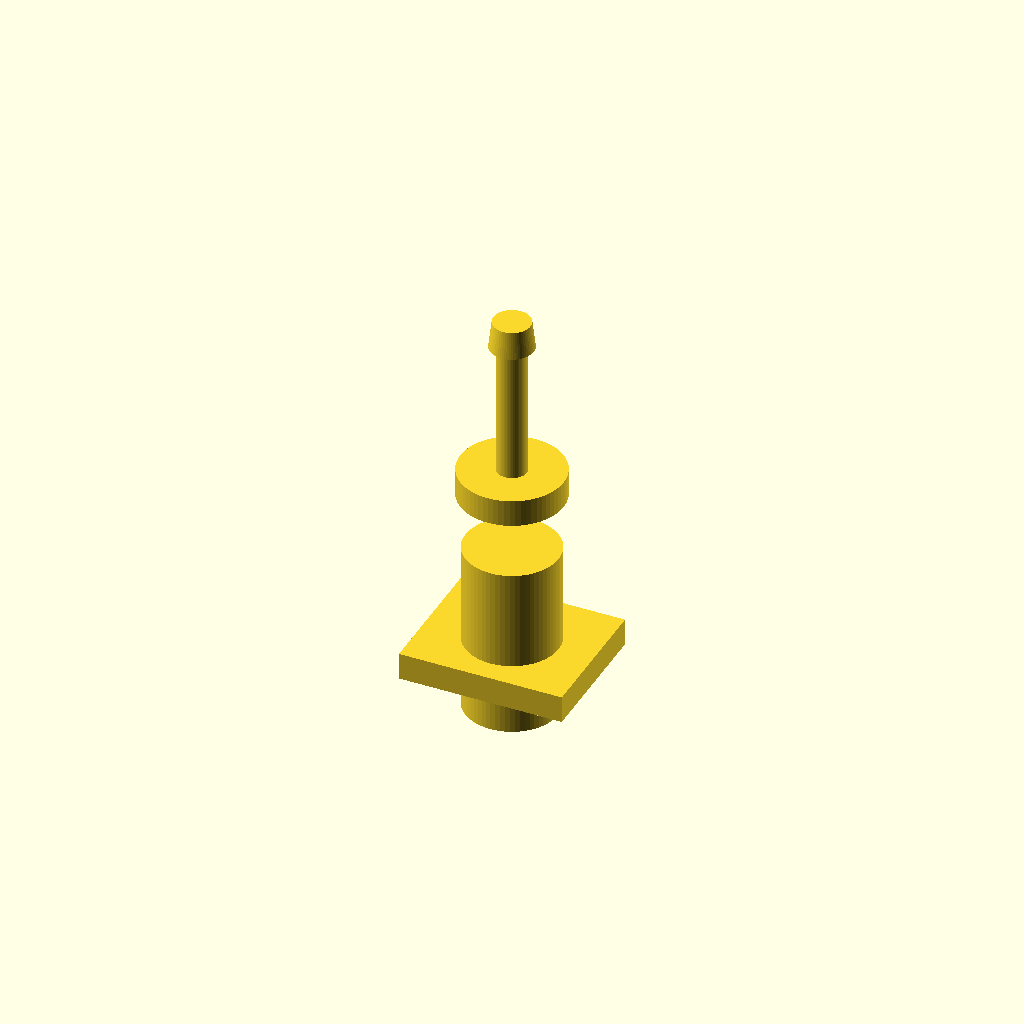
Cell 1 — every parameter at its default value.
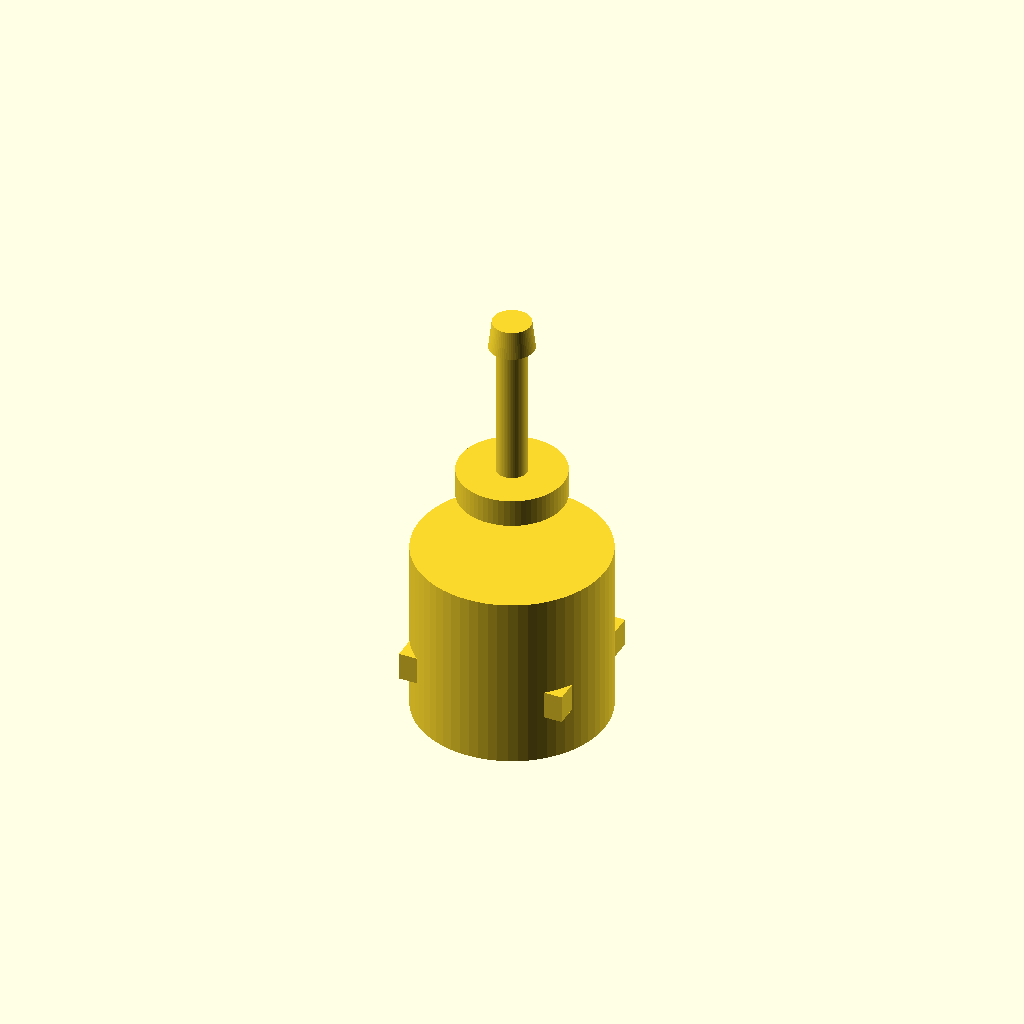
Cell 2 — body_d set to 13.72, the other parameters unchanged.
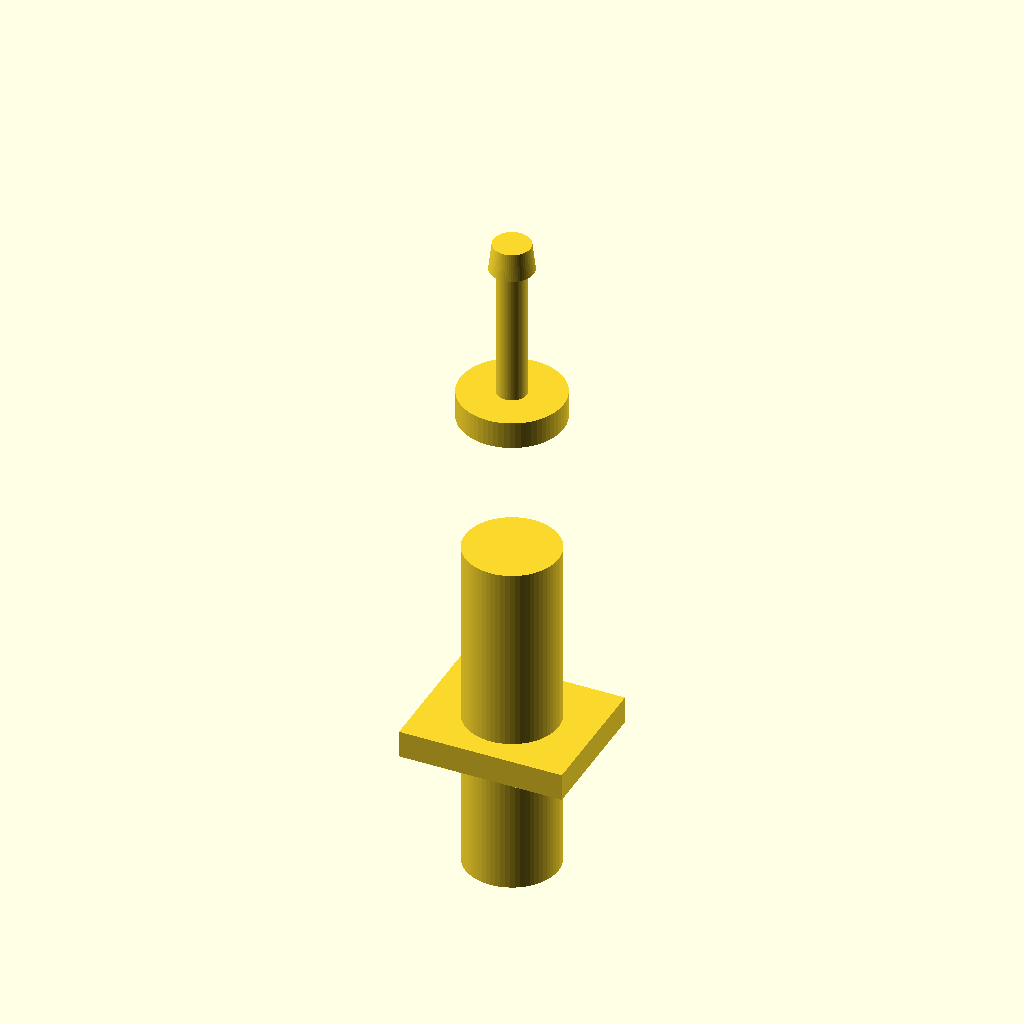
Cell 3 — body_h set to 25.4, the other parameters unchanged.
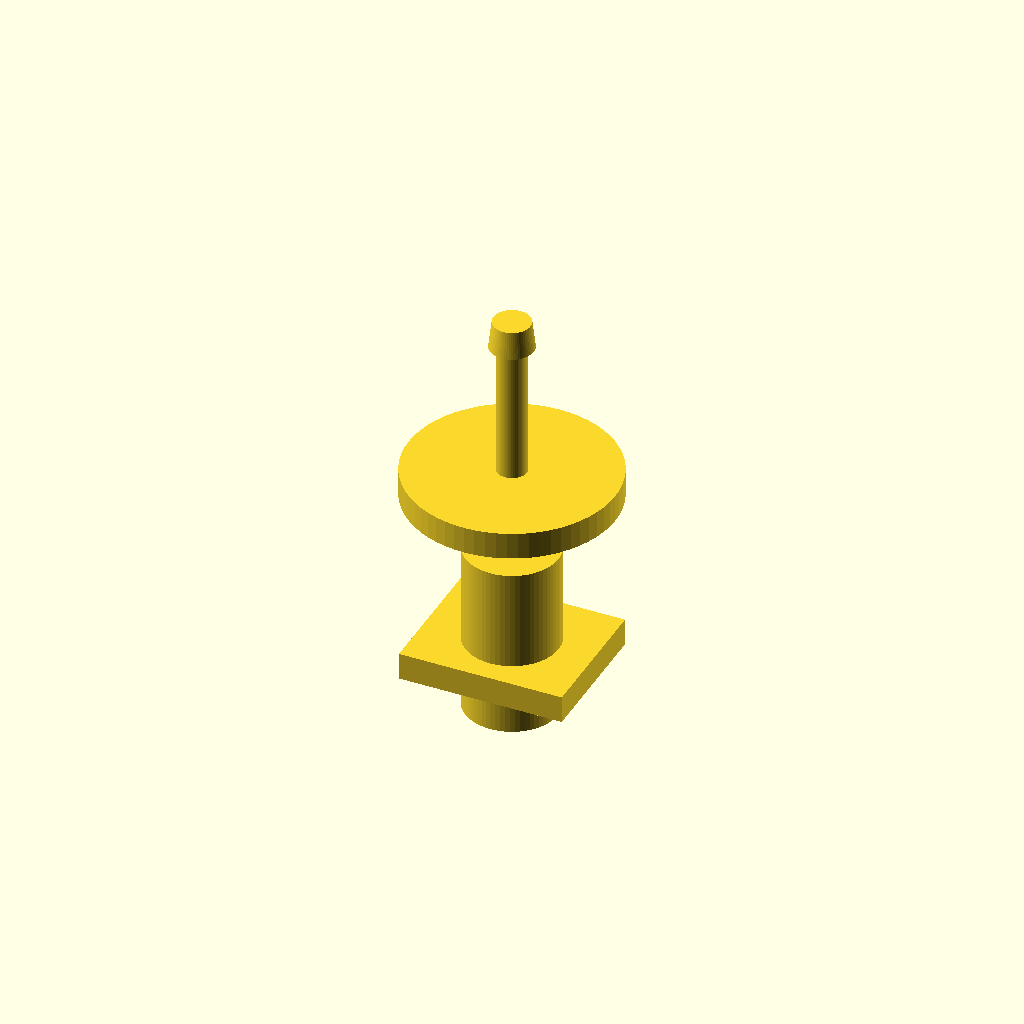
Cell 4: bushing_d = 15.2 (everything else at default).
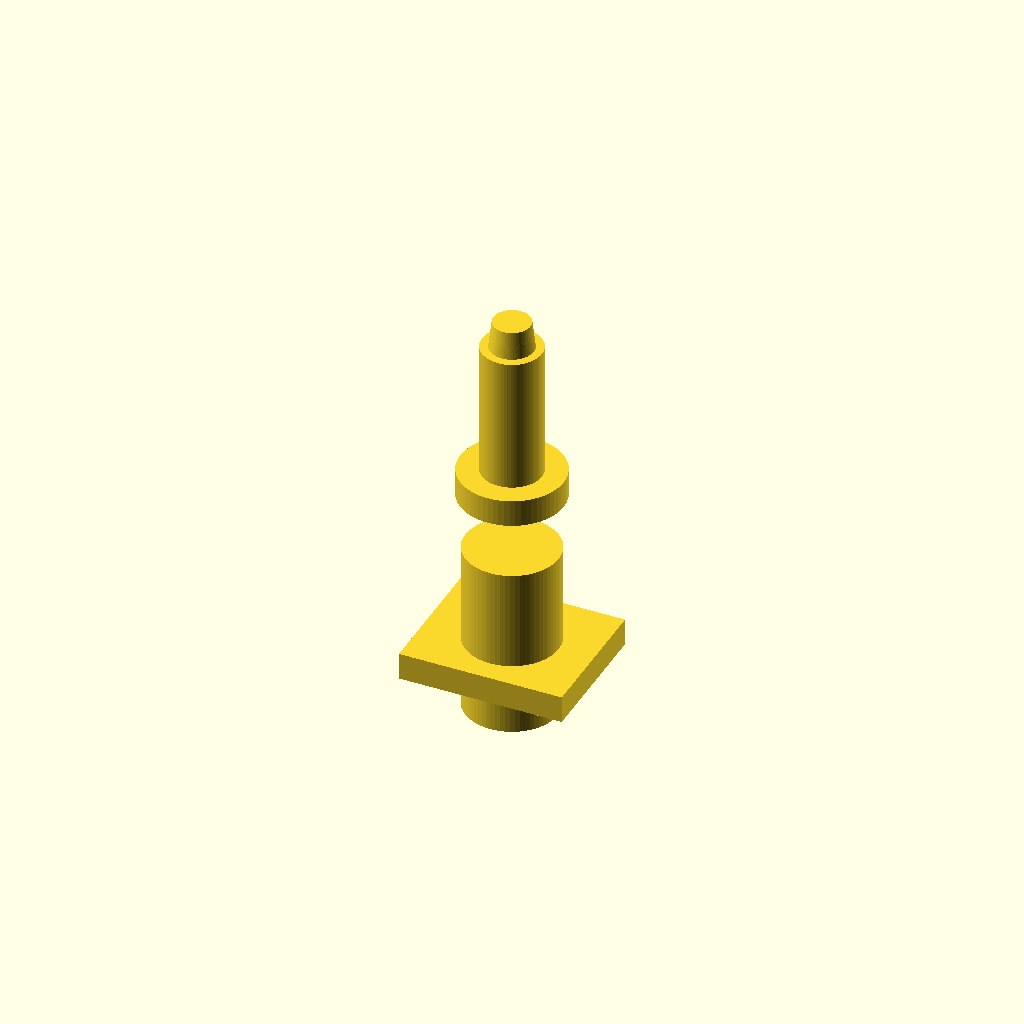
Cell 5 — lever_d set to 4.4, the other parameters unchanged.
All cells are drawn from one camera (rotation 55°, 0°, 25°, orthographic, colour scheme Cornfield), so only the parameter changes between them.
Source of the model, results/gpt52/scad/toggle__CK7105.scad:
$fn=64;

body_d = 6.86;
body_r = body_d/2;
body_h = 12.7;

bushing_d = 7.6;
bushing_h = 2.0;

lever_d = 2.2;
lever_h = 10.0;

tip_d = 3.2;
tip_h = 2.0;

base_plate_w = 12.0;
base_plate_d = 10.0;
base_plate_h = 2.0;

module toggle_switch() {
    union() {
        translate([0,0,-(base_plate_h + body_h/2)])
            cube([base_plate_w, base_plate_d, base_plate_h], center=true);

        translate([0,0,-body_h/2])
            cylinder(d=body_d, h=body_h, center=true);

        translate([0,0,body_h/2 - bushing_h/2])
            cylinder(d=bushing_d, h=bushing_h, center=true);

        translate([0,0,body_h/2 + lever_h/2])
            cylinder(d=lever_d, h=lever_h, center=true);

        translate([0,0,body_h/2 + lever_h + tip_h/2])
            cylinder(d1=tip_d, d2=tip_d*0.85, h=tip_h, center=true);
    }
}

toggle_switch();
Customizer parameters (derived from the source; name, type, default, range or options):
body_d: number, default 6.86
body_h: number, default 12.7
bushing_d: number, default 7.6
bushing_h: number, default 2
lever_d: number, default 2.2
lever_h: number, default 10
tip_d: number, default 3.2
tip_h: number, default 2
base_plate_w: number, default 12
base_plate_d: number, default 10
base_plate_h: number, default 2
